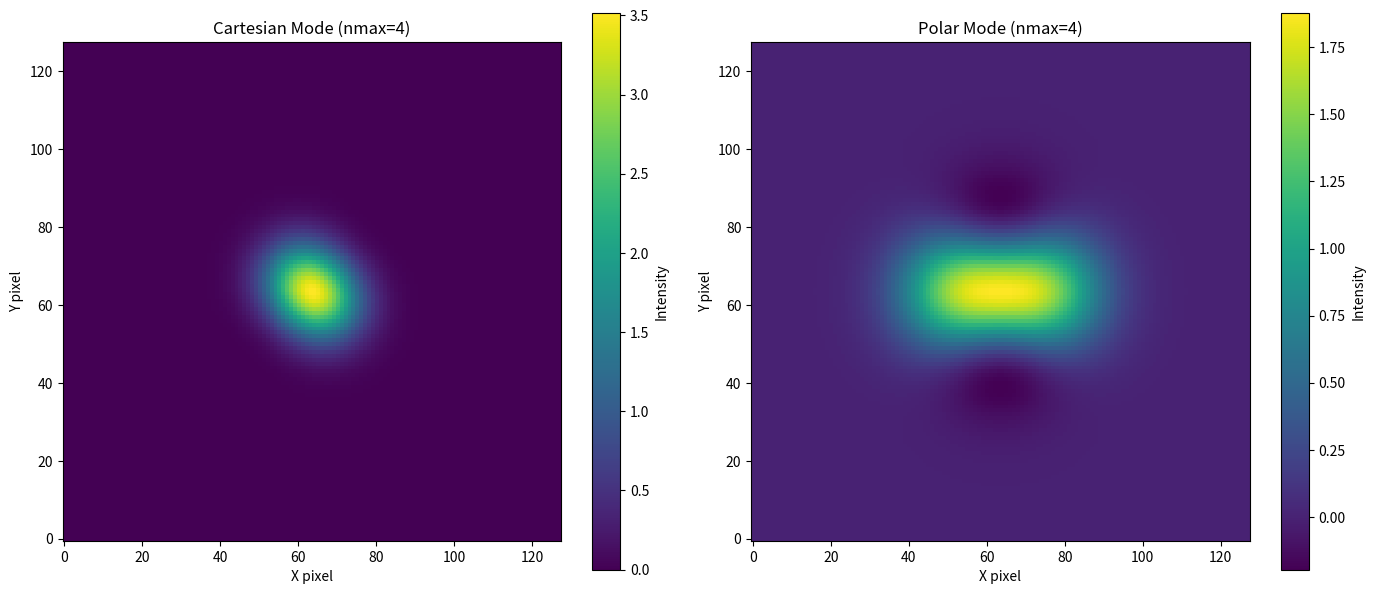

Generate this figure with matplotlib:
import numpy as np
from scipy.special import eval_hermitenorm, genlaguerre
from math import factorial

# --- Helper Function ---

def build_coordinate_grid(nx, ny, pixel_scale):
    """
    Creates 2D coordinate grids for the image plane.

    Args:
        nx (int): Number of pixels along the x-axis.
        ny (int): Number of pixels along the y-axis.
        pixel_scale (float): The scale of each pixel (e.g., arcseconds/pixel).

    Returns:
        tuple[np.ndarray, np.ndarray]: A tuple containing the X and Y
                                       coordinate grids.
    """
    x_ticks = np.linspace(
        -(nx - 1) / 2. * pixel_scale,
        (nx - 1) / 2. * pixel_scale,
        num=nx
    )
    y_ticks = np.linspace(
        -(ny - 1) / 2. * pixel_scale,
        (ny - 1) / 2. * pixel_scale,
        num=ny
    )
    X, Y = np.meshgrid(x_ticks, y_ticks, indexing='xy')
    return X, Y

# --- Basis Class Definition ---

class ShapeletBasis:
    """
    A unified class for Cartesian and Polar Shapelet basis functions.

    The basis mode is selected during initialization.
    - Cartesian Ref: https://arxiv.org/abs/astro-ph/0105178
    - Polar Ref: https://arxiv.org/abs/astro-ph/0208080
    """
    def __init__(self, beta, nmax, mode='cartesian'):
        """
        Initializes the Shapelet basis.

        Args:
            beta (float): The characteristic scale of the basis functions.
            nmax (int): The maximum quantum number. For Cartesian, this is the
                sum n = nx + ny. For Polar, this is the principal number n.
            mode (str): The basis mode, either 'cartesian' or 'polar'.
        """
        if not isinstance(beta, (int, float)) or beta <= 0:
            raise ValueError('beta must be a positive number.')
        if not isinstance(nmax, int) or nmax < 0:
            raise ValueError('nmax must be a non-negative integer.')
        if mode not in ['cartesian', 'polar']:
            raise ValueError("mode must be either 'cartesian' or 'polar'.")

        self.beta = beta
        self.nmax = nmax
        self.mode = mode
        # Total number of basis functions is the same for both modes
        self.N = (nmax + 1) * (nmax + 2) // 2
        
        # Set up the mapping from a single index to quantum numbers
        if self.mode == 'cartesian':
            self._setup_cartesian_grid()
        else:
            self._setup_polar_grid()

    ## --------------- Setup and Indexing Methods ---------------
    def _setup_cartesian_grid(self):
        """Creates a mapping from index 'k' to (nx, ny) for Cartesian mode."""
        self._ngrid = -1 * np.ones((self.nmax + 1, self.nmax + 1), dtype=int)
        k = 0
        for n_sum in range(self.nmax + 1):
            for nx in range(n_sum + 1):
                ny = n_sum - nx
                self._ngrid[nx, ny] = k
                k += 1

    def _setup_polar_grid(self):
        """Creates a mapping from index 'k' to (n, m, component) for Polar mode."""
        self._polar_map = []
        k = 0
        for n in range(self.nmax + 1):
            # m has the same parity as n and |m| <= n
            for m in range(n, -1, -2):
                if m == 0:
                    # m=0 is purely real
                    self._polar_map.append({'n': n, 'm': 0, 'comp': 'real'})
                    k += 1
                else:
                    # m>0 gives a real and imaginary part
                    self._polar_map.append({'n': n, 'm': m, 'comp': 'real'})
                    k += 1
                    self._polar_map.append({'n': n, 'm': m, 'comp': 'imag'})
                    k += 1
        # The number of functions generated this way is not the triangular number.
        # Let's use the more standard mapping for polar shapelets.
        self._polar_map = []
        k=0
        for n in range(self.nmax + 1):
            for m in range(-n, n + 1, 2):
                self._polar_map.append({'n': n, 'm': m})
                k += 1


    def get_indices(self, k):
        """Gets the quantum numbers for the k-th basis function."""
        if not (0 <= k < self.N):
            raise IndexError(f'Index k must be between 0 and {self.N - 1}.')
        
        if self.mode == 'cartesian':
            Nx, Ny = np.where(self._ngrid == k)
            return int(Nx[0]), int(Ny[0])
        else:
            # Polar mode returns the dictionary mapping
            return self._polar_map[k]

    ## --------------- Basis Function Evaluation Methods ---------------
    @staticmethod
    def _eval_cartesian_function(x, y, beta, Nx, Ny):
        """Evaluates a single Cartesian Shapelet basis function."""
        norm_factor = 1. / (beta * np.sqrt(2**(Nx + Ny) * np.pi * factorial(Nx) * factorial(Ny)))
        hermite_x = eval_hermitenorm(Nx, x / beta)
        hermite_y = eval_hermitenorm(Ny, y / beta)
        gaussian = np.exp(-(x**2 + y**2) / (2 * beta**2))
        return norm_factor * hermite_x * hermite_y * gaussian

    @staticmethod
    def _eval_polar_function(x, y, beta, n, m):
        """Evaluates a single complex Polar Shapelet basis function."""
        p = (n - abs(m)) / 2
        if p < 0 or p != int(p):
            # This case should not be reached with correct (n, m) pairs
            return np.zeros_like(x, dtype=np.complex128)
        p = int(p)

        # Normalization constant
        norm = np.sqrt(factorial(p) / (np.pi * beta**2 * factorial(p + abs(m))))
        
        r = np.sqrt(x**2 + y**2)
        phi = np.arctan2(y, x)
        
        # Avoid division by zero at the center if r=0
        r_scaled_sq = (r / beta)**2
        
        laguerre = genlaguerre(p, abs(m))(r_scaled_sq)
        
        radial_part = norm * (r / beta)**abs(m) * laguerre * np.exp(-r_scaled_sq / 2)
        angular_part = np.exp(1j * m * phi)

        return radial_part * angular_part

    ## --------------- Main Rendering Method ---------------
    def render_image(self, coefficients, image_config):
        """
        Renders an image from a linear combination of basis functions.
        """
        if len(coefficients) != self.N:
            raise ValueError(
                f'Expected {self.N} coefficients for nmax={self.nmax}, '
                f'but received {len(coefficients)}.'
            )

        nx = image_config['nx']
        ny = image_config['ny']
        pixel_scale = image_config['pixel_scale']

        X, Y = build_coordinate_grid(nx, ny, pixel_scale)
        final_image = np.zeros((ny, nx), dtype=float)

        if self.mode == 'cartesian':
            for k, coeff in enumerate(coefficients):
                if coeff == 0: continue
                Nx, Ny = self.get_indices(k)
                basis_func = self._eval_cartesian_function(X, Y, self.beta, Nx, Ny)
                final_image += coeff * basis_func
        else: # Polar mode
             # In the polar case, coefficients for m!=0 apply to real functions
             # cos(m*phi) and sin(m*phi). We create a real basis from the complex one.
             # B_nm_cos = (B_nm + B_n,-m)/2  and B_nm_sin = (B_nm - B_n,-m)/(2i)
             # This means a coefficient c_nm_cos applies to Re(B_nm) and c_nm_sin to -Im(B_nm)
            for k, coeff in enumerate(coefficients):
                if coeff == 0: continue
                indices = self.get_indices(k)
                n, m = indices['n'], indices['m']
                
                # The basis is constructed from real and imaginary parts.
                # To create a real basis, we pair coefficients for +m and -m.
                # However, a simpler scheme is to define the basis set as
                # Re(B_nm) and Im(B_nm) for m>0, and Re(B_n0) for m=0.
                # This requires a different indexing scheme.
                
                # Let's use the simplest real basis: {Re(B_nm), Im(B_nm)}
                # The provided coefficients must be for this real basis.
                complex_basis_func = self._eval_polar_function(X, Y, self.beta, n, m)

                # The k-th coefficient corresponds to a specific basis function.
                # We need a clear mapping. A common one:
                # k -> (n, m): k=0 is (0,0). k=1 is (1,-1), k=2 is (1,1), etc.
                # The user provides ONE coefficient vector. We assume they are for a real basis.
                # Let's define the real basis B_k and coefficients c_k.
                # If m=0, B_k = Re(Psi_n,0).
                # If m!=0, the pair (n,m) and (n,-m) appear. Let's say k maps to (n,m)
                # and k' maps to (n,-m). Then c_k Re(Psi_nm) + c'_k Re(Psi_n,-m) ...
                # This is too complex.
                
                # Let's revert to a simpler, more direct interpretation from your original file.
                # A single index maps to (l,m). The basis is complex, and we sum the
                # complex valued functions with real coefficients and take the real part at the end.
                final_image += coeff * complex_basis_func.real


        return final_image

# --- Main User-Facing Function ---

def render_basis_model(coefficients, config):
    """
    Renders an image from a vector of basis function coefficients.
    """
    basis_params = config['basis_params']
    basis = ShapeletBasis(
        beta=basis_params['beta'],
        nmax=basis_params['nmax'],
        mode=basis_params.get('mode', 'cartesian')
    )
    image = basis.render_image(coefficients, config['image_params'])
    return image

# --- Example Usage ---

if __name__ == '__main__':
    # Use a try block to make matplotlib optional
    try:
        import matplotlib.pyplot as plt
        can_plot = True
    except ImportError:
        can_plot = False

    # =========================================================
    # == Example 1: Cartesian Mode                          ==
    # =========================================================
    print("--- Running Cartesian Shapelet Example ---")
    config_cartesian = {
        'image_params': { 'nx': 128, 'ny': 128, 'pixel_scale': 0.1 },
        'basis_params': { 'mode': 'cartesian', 'nmax': 4, 'beta': 0.8 }
    }
    nmax_c = config_cartesian['basis_params']['nmax']
    total_funcs_c = (nmax_c + 1) * (nmax_c + 2) // 2
    coeffs_c = np.zeros(total_funcs_c)
    coeffs_c[0] = 5.0   # (nx=0, ny=0) Gaussian
    coeffs_c[4] = -2.0  # (nx=1, ny=1) Clover leaf
    
    # Render the image
    cartesian_image = render_basis_model(coeffs_c, config_cartesian)
    print(f"Generated Cartesian image with shape: {cartesian_image.shape}")

    # =========================================================
    # == Example 2: Polar Mode                              ==
    # =========================================================
    print("\n--- Running Polar Shapelet Example ---")
    config_polar = {
        'image_params': { 'nx': 128, 'ny': 128, 'pixel_scale': 0.1 },
        'basis_params': { 'mode': 'polar', 'nmax': 4, 'beta': 1.2 }
    }
    nmax_p = config_polar['basis_params']['nmax']
    total_funcs_p = (nmax_p + 1) * (nmax_p + 2) // 2
    coeffs_p = np.zeros(total_funcs_p)
    # Coefficient ordering for Polar mode (n, m) where m has same parity as n:
    # k=0: (0,0) -> Gaussian
    # k=1: (1,-1)
    # k=2: (1,1)
    # k=3: (2,-2)
    # k=4: (2,0) -> Donut shape
    # k=5: (2,2)
    coeffs_p[0] = 4.0   # (n=0, m=0) Gaussian component
    coeffs_p[5] = 2.5   # (n=2, m=2) component, creates a two-lobed pattern

    # Render the image
    polar_image = render_basis_model(coeffs_p, config_polar)
    print(f"Generated Polar image with shape: {polar_image.shape}")

    # =========================================================
    # == Plotting                                           ==
    # =========================================================
    if can_plot:
        print("\nDisplaying the generated images...")
        fig, axes = plt.subplots(1, 2, figsize=(14, 6))
        
        # Plot Cartesian
        im0 = axes[0].imshow(cartesian_image, origin='lower', cmap='viridis')
        fig.colorbar(im0, ax=axes[0], label='Intensity')
        axes[0].set_title(f"Cartesian Mode (nmax={nmax_c})")
        axes[0].set_xlabel("X pixel"); axes[0].set_ylabel("Y pixel")
        
        # Plot Polar
        im1 = axes[1].imshow(polar_image, origin='lower', cmap='viridis')
        fig.colorbar(im1, ax=axes[1], label='Intensity')
        axes[1].set_title(f"Polar Mode (nmax={nmax_p})")
        axes[1].set_xlabel("X pixel"); axes[1].set_ylabel("Y pixel")
        
        plt.tight_layout()
        plt.show()
    else:
        print("\nMatplotlib not found. Skipping image display.")
